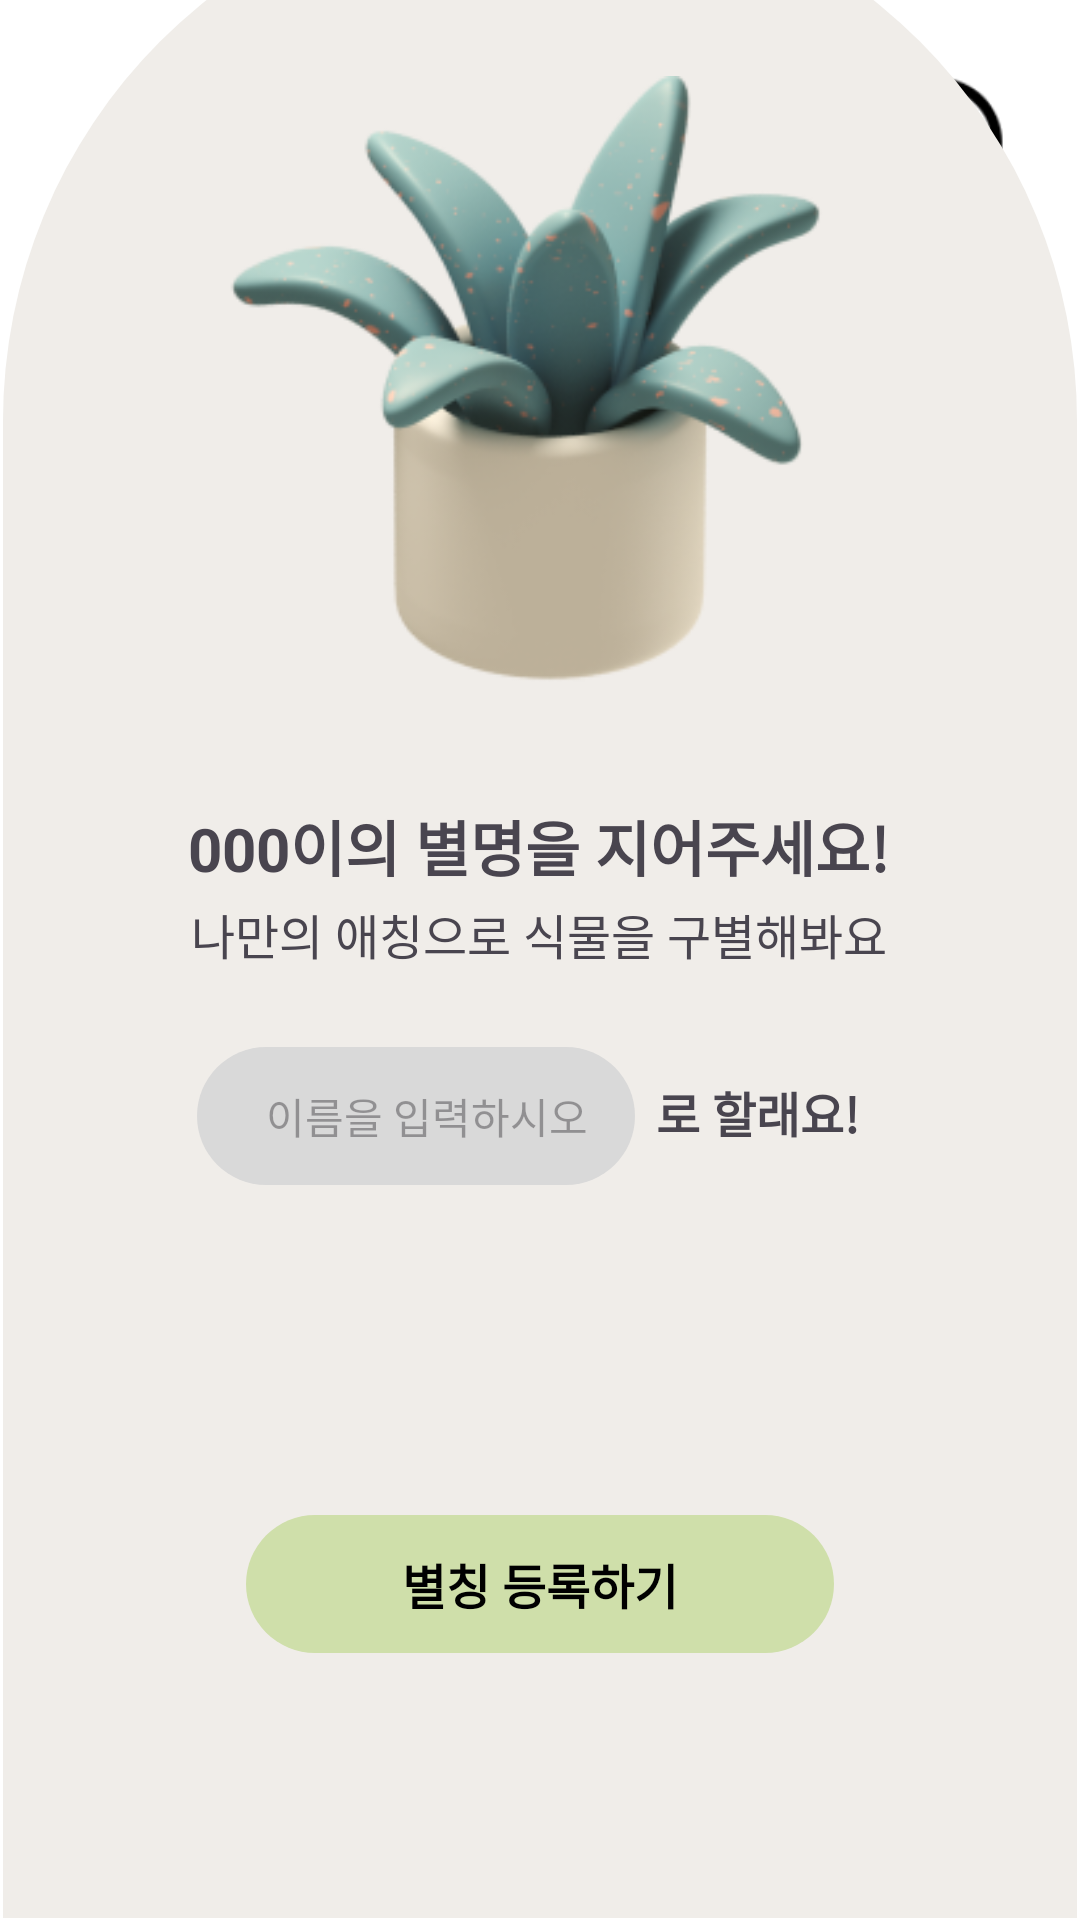

The Android layout XML behind this screen, and the referenced resources:
<!-- AndroidManifest.xml: application theme Theme.PTS -->
<!-- res/layout/activity_main7.xml -->
<?xml version="1.0" encoding="utf-8"?>
<androidx.constraintlayout.widget.ConstraintLayout xmlns:android="http://schemas.android.com/apk/res/android"
    xmlns:app="http://schemas.android.com/apk/res-auto"
    xmlns:tools="http://schemas.android.com/tools"
    android:layout_width="match_parent"
    android:layout_height="match_parent"
    android:background="#FFFFFF"
    android:visibility="visible">

    <ImageView
        android:id="@+id/imageView37"
        android:layout_width="55dp"
        android:layout_height="55dp"
        android:layout_marginTop="20dp"
        android:layout_marginEnd="20dp"
        app:layout_constraintEnd_toEndOf="parent"
        app:layout_constraintTop_toTopOf="parent"
        app:srcCompat="@drawable/icon_arrow3" />

    <androidx.constraintlayout.widget.ConstraintLayout
        android:id="@+id/constraintLayout4"
        android:layout_width="match_parent"
        android:layout_height="680dp"
        android:background="@drawable/shape_half_circle3"
        app:layout_constraintBottom_toBottomOf="parent"
        app:layout_constraintEnd_toEndOf="parent"
        app:layout_constraintStart_toStartOf="parent">

        <EditText
            android:id="@+id/editTextText6"
            android:layout_width="150dp"
            android:layout_height="50dp"
            android:layout_marginTop="24dp"
            android:background="@drawable/shape_tetragon6"
            android:ems="10"
            android:gravity="center|start"
            android:hapticFeedbackEnabled="false"
            android:hint="이름을 입력하시오"
            android:inputType="text"
            android:paddingStart="25dp"
            android:selectAllOnFocus="false"
            android:textColorHighlight="#191616"
            android:textSize="14sp"
            app:layout_constraintStart_toStartOf="@+id/textView53"
            app:layout_constraintTop_toBottomOf="@+id/textView53" />

        <TextView
            android:id="@+id/textView54"
            android:layout_width="wrap_content"
            android:layout_height="wrap_content"
            android:layout_marginStart="5dp"
            android:layout_marginTop="36dp"
            android:text="로 할래요!"
            android:textSize="16sp"
            android:textStyle="bold"
            app:layout_constraintStart_toEndOf="@+id/editTextText6"
            app:layout_constraintTop_toBottomOf="@+id/textView53" />

        <TextView
            android:id="@+id/textView53"
            android:layout_width="wrap_content"
            android:layout_height="wrap_content"
            android:layout_marginTop="3dp"
            android:gravity="center"
            android:text="나만의 애칭으로 식물을 구별해봐요"
            android:textSize="16sp"
            app:layout_constraintEnd_toEndOf="parent"
            app:layout_constraintHorizontal_bias="0.497"
            app:layout_constraintStart_toStartOf="parent"
            app:layout_constraintTop_toBottomOf="@+id/textView52" />

        <TextView
            android:id="@+id/textView52"
            android:layout_width="wrap_content"
            android:layout_height="0dp"
            android:layout_marginTop="40dp"
            android:gravity="center"
            android:text="000이의 별명을 지어주세요!"
            android:textSize="20sp"
            android:textStyle="bold"
            app:layout_constraintEnd_toEndOf="parent"
            app:layout_constraintHorizontal_bias="0.497"
            app:layout_constraintStart_toStartOf="parent"
            app:layout_constraintTop_toBottomOf="@+id/imageView16" />

        <ImageView
            android:id="@+id/imageView16"
            android:layout_width="226dp"
            android:layout_height="202dp"
            android:layout_marginTop="65dp"
            android:paddingRight="10dp"
            app:layout_constraintEnd_toEndOf="parent"
            app:layout_constraintStart_toStartOf="parent"
            app:layout_constraintTop_toTopOf="parent"
            app:srcCompat="@drawable/icon_plant2" />

        <androidx.appcompat.widget.AppCompatButton
            android:id="@+id/btnpltrg1"
            android:layout_width="200dp"
            android:layout_height="50dp"
            android:layout_marginTop="180dp"
            android:background="@drawable/shape_tetragon3_button"
            android:text="별칭 등록하기"
            android:textColor="#000000"
            android:textSize="16sp"
            android:textStyle="bold"
            app:layout_constraintEnd_toEndOf="parent"
            app:layout_constraintStart_toStartOf="parent"
            app:layout_constraintTop_toBottomOf="@+id/textView53"
            app:strokeColor="#D9D9D9"
            app:strokeWidth="1dp" />

    </androidx.constraintlayout.widget.ConstraintLayout>

</androidx.constraintlayout.widget.ConstraintLayout>
<!-- resources referenced by this layout -->
<resources>
  <!-- drawable icon_arrow3: png bitmap (drawable, 3309 bytes) -->
  <!-- drawable icon_plant2: png bitmap (drawable, 46863 bytes) -->
  <!-- drawable shape_half_circle3 (drawable) -->
  <?xml version="1.0" encoding="utf-8"?>
  <layer-list xmlns:android="http://schemas.android.com/apk/res/android">
      <item
          android:bottom= "1dp"
          android:left="1dp"
          android:right="1dp"
          android:top="1dp">
          <shape android:shape="rectangle">
              
              <solid android:color="#F0EDE9"/>
              
              <corners
                  android:topLeftRadius="180dp"
                  android:topRightRadius="180dp"
                  />
  
          </shape>
      </item>
  </layer-list>
  <!-- drawable shape_tetragon3_button (drawable) -->
  <?xml version="1.0" encoding="utf-8"?>
  <layer-list xmlns:android="http://schemas.android.com/apk/res/android">
      <item>
          <shape android:shape="rectangle">
              
              <corners
                  android:bottomRightRadius="30dp"
                  android:bottomLeftRadius="30dp"
                  android:topLeftRadius="30dp"
                  android:topRightRadius="30dp"/>
          </shape>
      </item>
  
      <item
          android:bottom="2dp"
          android:left="2dp"
          android:right="2dp"
          android:top="2dp">
          <shape android:shape="rectangle">
              
              <solid android:color="#CFDFAA"/>
              
              <corners
                  android:bottomRightRadius="30dp"
                  android:bottomLeftRadius="30dp"
                  android:topLeftRadius="30dp"
                  android:topRightRadius="30dp"
                  />
  
          </shape>
      </item>
  </layer-list>
  <!-- drawable shape_tetragon6 (drawable) -->
  <?xml version="1.0" encoding="utf-8"?>
  <layer-list xmlns:android="http://schemas.android.com/apk/res/android">
      <item>
          <shape android:shape="rectangle">
            
              <stroke android:width = "0dp" android:color = "#D9D9D9"/>
             
              <corners
                  android:bottomRightRadius="100dp"
                  android:bottomLeftRadius="100dp"
                  android:topLeftRadius="100dp"
                  android:topRightRadius="100dp"/>
          </shape>
      </item>
  
      <item
          android:bottom="2dp"
          android:left="2dp"
          android:right="2dp"
          android:top="2dp">
          <shape android:shape="rectangle">
          
              <solid android:color="#D9D9D9"/>
              
              <corners
                  android:bottomRightRadius="100dp"
                  android:bottomLeftRadius="100dp"
                  android:topLeftRadius="100dp"
                  android:topRightRadius="100dp"
                  />
  
          </shape>
      </item>
  </layer-list>
  <style name="Theme.PTS" parent="Base.Theme.PTS" />
  <style name="Base.Theme.PTS" parent="Theme.Material3.DayNight.NoActionBar">
          
          
      </style>
</resources>
